Run: headless pygame with SDL's dummy video driver; simulated clock (each Clock.tick advances the game by its frame time, no real sleeping); random seed 0; keys injected as events and as key.get_pressed() state; no mouse input.
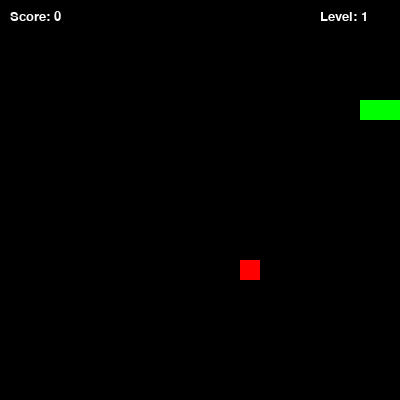
Frame 1 of 1 · flips 1–60 · no input (game ended)

The pygame program that drew these frames:

import pygame
import random

pygame.init()

SCREEN_WIDTH = 400
SCREEN_HEIGHT = 400
GRID_SIZE = 20  # Размер ячейки сетки
SCREEN = pygame.display.set_mode((SCREEN_WIDTH, SCREEN_HEIGHT))
pygame.display.set_caption("Snake Game")

WHITE = (255, 255, 255)
GREEN = (0, 255, 0)
RED = (255, 0, 0)
BLUE = (0, 0, 255)
BLACK = (0, 0, 0)

# Скорость игры
speed = 10

# Класс Змеи
class Snake:
    def __init__(self):
        self.body = [[100, 100], [90, 100], [80, 100]]  # Начальное тело змеи
        self.direction = "RIGHT"  # Начальное направление
        self.change_to = self.direction  

    def move(self):
        """Обновляет положение змеи в зависимости от направления."""
        if self.change_to == "UP" and self.direction != "DOWN":
            self.direction = "UP"
        if self.change_to == "DOWN" and self.direction != "UP":
            self.direction = "DOWN"
        if self.change_to == "LEFT" and self.direction != "RIGHT":
            self.direction = "LEFT"
        if self.change_to == "RIGHT" and self.direction != "LEFT":
            self.direction = "RIGHT"

        # Определяем новую голову
        head = self.body[0].copy()
        if self.direction == "UP":
            head[1] -= GRID_SIZE
        elif self.direction == "DOWN":
            head[1] += GRID_SIZE
        elif self.direction == "LEFT":
            head[0] -= GRID_SIZE
        elif self.direction == "RIGHT":
            head[0] += GRID_SIZE

        self.body.insert(0, head)  # Добавляем новую голову

        # Если не съела еду, удаляем хвост (иначе змейка растёт)
        if head == food.position:
            global SCORE, LEVEL, speed
            SCORE += 1
            food.new_position(self.body)  # Генерируем новую еду
            if SCORE % 3 == 0:  # Каждые 3 еды новый уровень
                LEVEL += 1
                speed += 2  # Увеличиваем скорость
        else:
            self.body.pop()  

    def check_collision(self):
        """Проверяет столкновение со стенами или самой собой."""
        head = self.body[0]
        if head in self.body[1:]:  # Столкновение с собой
            return True
        if head[0] < 0 or head[0] >= SCREEN_WIDTH or head[1] < 0 or head[1] >= SCREEN_HEIGHT:  
            return True  # Столкновение со стеной
        return False

    def draw(self):
        """Рисует змею на экране."""
        for segment in self.body:
            pygame.draw.rect(SCREEN, GREEN, pygame.Rect(segment[0], segment[1], GRID_SIZE, GRID_SIZE))

# Класс Еды
class Food:
    def __init__(self):
        self.position = [random.randrange(0, SCREEN_WIDTH, GRID_SIZE), random.randrange(0, SCREEN_HEIGHT, GRID_SIZE)]

    def new_position(self, snake_body):
        """Генерирует новую позицию для еды, избегая змеи."""
        while True:
            new_pos = [random.randrange(0, SCREEN_WIDTH, GRID_SIZE), random.randrange(0, SCREEN_HEIGHT, GRID_SIZE)]
            if new_pos not in snake_body:  # Убедимся, что еда не появляется на змее
                self.position = new_pos
                break

    def draw(self):
        """Рисует еду на экране."""
        pygame.draw.rect(SCREEN, RED, pygame.Rect(self.position[0], self.position[1], GRID_SIZE, GRID_SIZE))

# Инициализация игры
snake = Snake()
food = Food()
SCORE = 0
LEVEL = 1
clock = pygame.time.Clock()

# Главный игровой цикл
running = True
while running:
    SCREEN.fill(BLACK)  # Заполняем экран цветом
    for event in pygame.event.get():
        if event.type == pygame.QUIT:
            running = False  # Закрытие игры
        elif event.type == pygame.KEYDOWN:
            if event.key == pygame.K_UP:
                snake.change_to = "UP"
            elif event.key == pygame.K_DOWN:
                snake.change_to = "DOWN"
            elif event.key == pygame.K_LEFT:
                snake.change_to = "LEFT"
            elif event.key == pygame.K_RIGHT:
                snake.change_to = "RIGHT"

    snake.move()  # Двигаем змею

    if snake.check_collision():  # Проверка на столкновение
        running = False  # Завершаем игру

    snake.draw()
    food.draw()

    # Отображение счета и уровня
    font = pygame.font.SysFont("Verdana", 20)
    score_text = font.render(f"Score: {SCORE}", True, WHITE)
    level_text = font.render(f"Level: {LEVEL}", True, WHITE)
    SCREEN.blit(score_text, (10, 10))
    SCREEN.blit(level_text, (320, 10))

    pygame.display.flip()
    clock.tick(speed)  # Обновляем FPS

pygame.quit()
